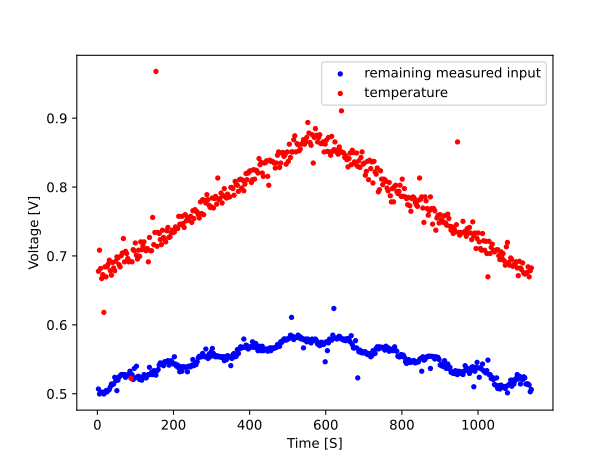

Source data for this figure (header and first rows):
Timestamp, Data, Temperature
2.85, 0.5069, 0.6777
5.7, 0.4996, 0.7084
8.55, 0.5021, 0.6818
11.4, 0.5021, 0.6673
14.25, 0.5021, 0.6729
17.1, 0.4996, 0.6181
19.95, 0.5021, 0.6842
22.8, 0.5045, 0.6697
25.65, 0.5029, 0.6842
28.5, 0.5053, 0.6882
31.35, 0.5061, 0.6938
34.2, 0.5101, 0.6785
37.05, 0.5141, 0.6721
39.9, 0.5133, 0.6906
42.75, 0.5141, 0.6826
45.6, 0.5238, 0.6785
48.45, 0.519, 0.6922
51.3, 0.5045, 0.6987
54.15, 0.5198, 0.6971
57.0, 0.5246, 0.6874
59.85, 0.5254, 0.6842
62.7, 0.5278, 0.7003
65.55, 0.5278, 0.7043
68.4, 0.5278, 0.7253
71.25, 0.5278, 0.6914
74.1, 0.5238, 0.7067
76.95, 0.527, 0.7035
79.8, 0.5262, 0.6963
82.65, 0.5278, 0.6914
85.5, 0.5327, 0.6922
88.35, 0.5278, 0.5222
91.2, 0.5278, 0.6914
94.05, 0.5206, 0.7092
96.9, 0.5367, 0.7075
99.75, 0.523, 0.7188
102.6, 0.5399, 0.7011
105.5, 0.5246, 0.6955
108.3, 0.5254, 0.7084
111.2, 0.5206, 0.6995
114.0, 0.5214, 0.7204
116.9, 0.5198, 0.7092
119.7, 0.5238, 0.7148
122.5, 0.5278, 0.7204
125.4, 0.5254, 0.7092
128.2, 0.523, 0.7075
131.1, 0.5262, 0.7108
133.9, 0.5278, 0.6914
136.8, 0.5383, 0.7269
139.7, 0.5278, 0.7075
142.5, 0.5311, 0.7075
145.3, 0.5278, 0.7559
148.2, 0.5335, 0.7164
151.1, 0.5303, 0.7341
153.9, 0.527, 0.9678
156.8, 0.5335, 0.714
159.6, 0.5351, 0.7341
162.5, 0.5415, 0.7325
165.3, 0.5448, 0.7237
168.2, 0.5432, 0.7164
171.0, 0.5432, 0.7374
... 340 more rows
